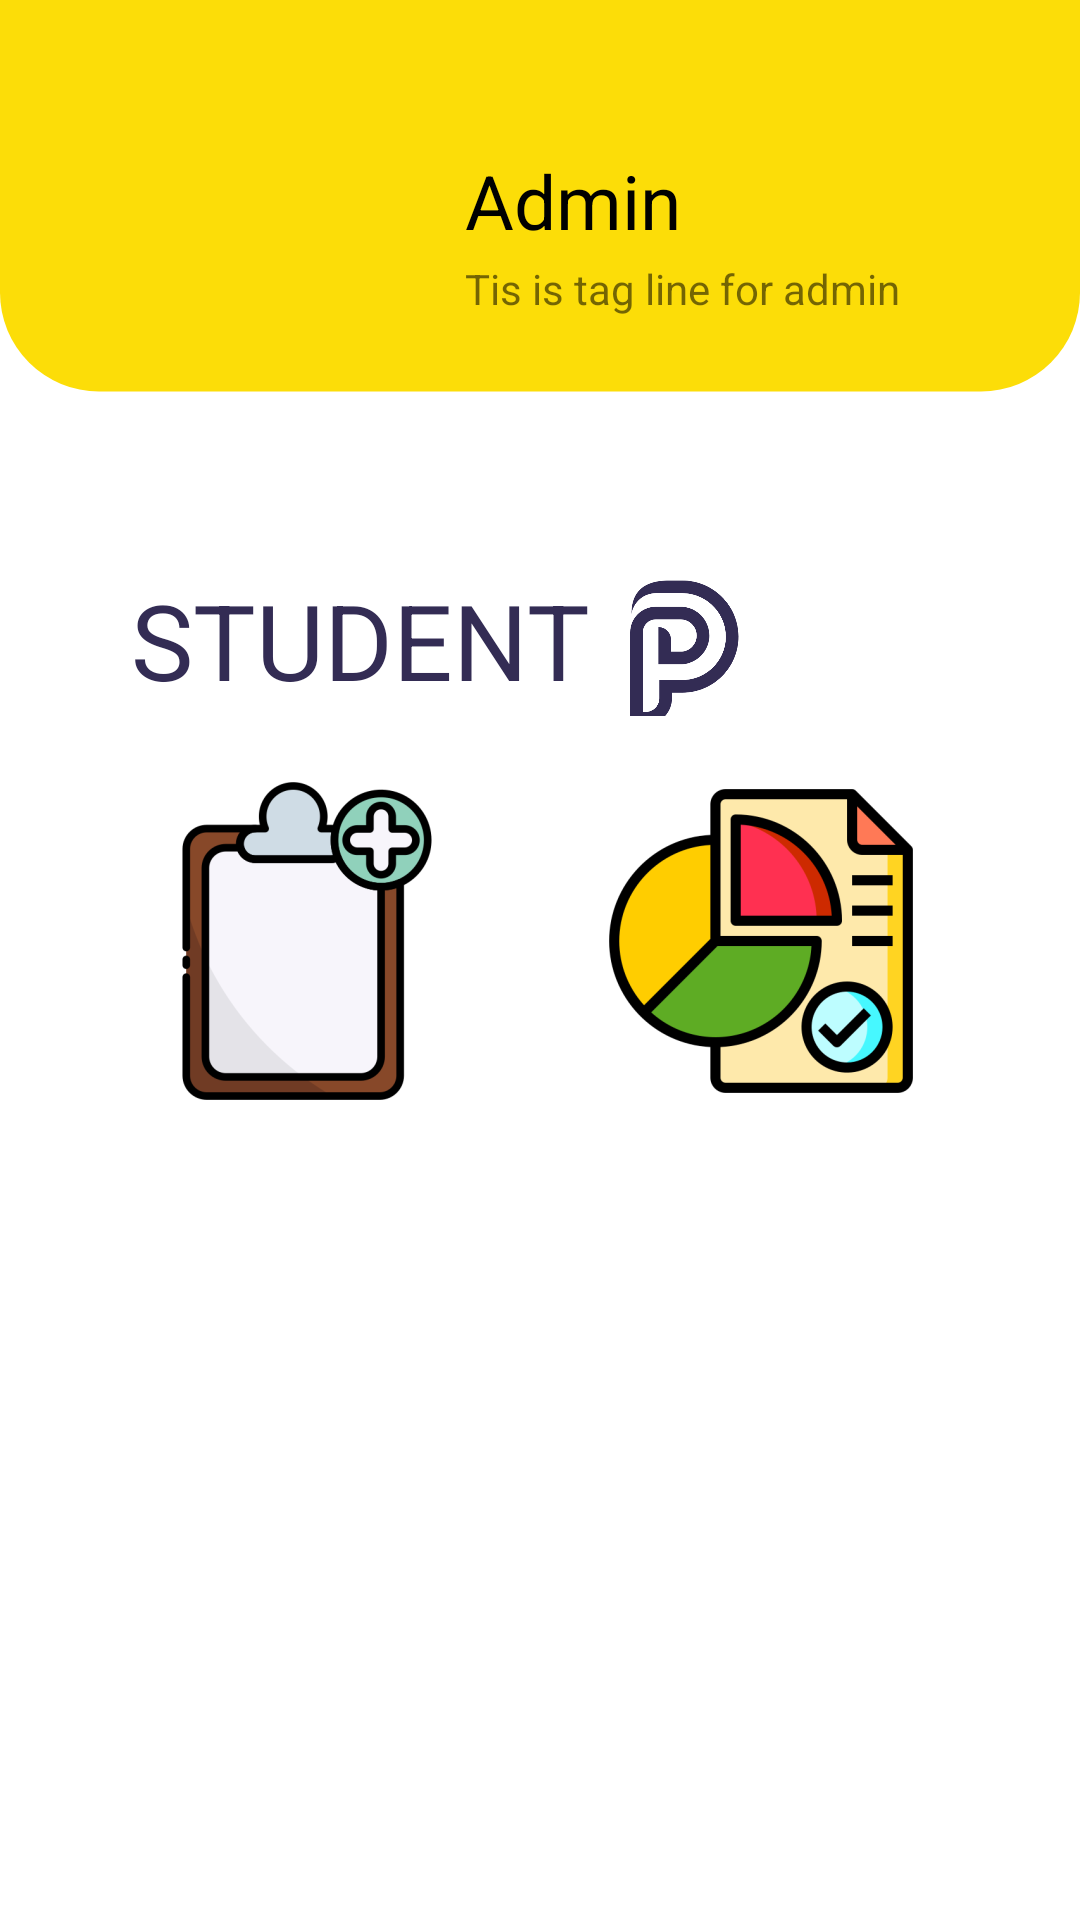

This screen was rendered from an Android layout file. Write that file and the resources it references.
<!-- AndroidManifest.xml: application theme AppTheme -->
<!-- res/layout/activity_student_pool_admin.xml -->
<?xml version="1.0" encoding="utf-8"?>
<androidx.constraintlayout.widget.ConstraintLayout xmlns:android="http://schemas.android.com/apk/res/android"
    xmlns:app="http://schemas.android.com/apk/res-auto"
    xmlns:tools="http://schemas.android.com/tools"
    android:layout_width="match_parent"
    android:layout_height="match_parent"
    tools:context=".student_pool_admin"
    android:background="@color/white"
    >

    <include

        android:id="@+id/top_yello_details"
        layout="@layout/activity_top_yellow_details_bar"

        tools:layout_editor_absoluteX="-16dp"
        tools:layout_editor_absoluteY="-16dp" />

    <TextView
        android:id="@+id/student_text"
        android:layout_width="wrap_content"
        android:layout_height="wrap_content"
        app:layout_constraintStart_toStartOf="parent"
        android:text="@string/student"
        android:textSize="35dp"
        android:textColor="@color/purple_text"
        app:layout_constraintEnd_toEndOf="parent"
       android:layout_marginTop="190dp"
        app:layout_constraintTop_toTopOf="parent"
        android:layout_marginRight="120dp"

        />

    <ImageView
        android:id="@+id/p"
        android:layout_width="55dp"
        android:layout_height="55dp"
        android:src="@drawable/p"
        app:layout_constraintStart_toEndOf="@id/student_text"
        android:layout_marginTop="190dp"
        app:layout_constraintTop_toTopOf="parent"

        />

    <TextView
        android:id="@+id/next_text"
        android:layout_width="wrap_content"
        android:layout_height="wrap_content"
        android:layout_marginTop="188dp"
        android:layout_marginRight="120dp"
        android:text="@string/pool"
        android:textColor="@color/purple_text"
        android:textSize="35dp"
        app:layout_constraintEnd_toEndOf="parent"
        app:layout_constraintHorizontal_bias="0.0"
        app:layout_constraintStart_toEndOf="@id/p"

        app:layout_constraintTop_toTopOf="parent" />

    <ImageButton
        android:id="@+id/imageButton2"
        android:layout_width="150dp"
        android:layout_height="150dp"
        android:background="@color/white"
        android:contentDescription="create_pool"
        android:src="@mipmap/create_foreground"
        app:layout_constraintBottom_toBottomOf="parent"
        app:layout_constraintEnd_toEndOf="parent"
        app:layout_constraintHorizontal_bias="0.13"
        app:layout_constraintStart_toStartOf="parent"
        app:layout_constraintTop_toTopOf="parent"
        app:layout_constraintVertical_bias="0.487" />

    <ImageButton
        android:id="@+id/imageButton6"
        android:layout_width="150dp"
        android:layout_height="150dp"
        android:background="@color/white"
        android:contentDescription="pool_result"
        android:src="@mipmap/result_foreground"
        app:layout_constraintBottom_toBottomOf="parent"
        app:layout_constraintEnd_toEndOf="parent"
        app:layout_constraintHorizontal_bias="0.85"
        app:layout_constraintStart_toStartOf="parent"
        app:layout_constraintTop_toTopOf="parent"
        app:layout_constraintVertical_bias="0.487" />


</androidx.constraintlayout.widget.ConstraintLayout>
<!-- res/layout/activity_top_yellow_details_bar.xml (included above) -->
<?xml version="1.0" encoding="utf-8"?>
<androidx.constraintlayout.widget.ConstraintLayout xmlns:android="http://schemas.android.com/apk/res/android"
    xmlns:app="http://schemas.android.com/apk/res-auto"
    xmlns:tools="http://schemas.android.com/tools"
    android:layout_width="match_parent"
    android:layout_height="match_parent"
    tools:context=".top_yellow_details_bar">

    <ImageView
        android:layout_width="wrap_content"
        android:layout_height="wrap_content"
        android:src="@drawable/dashboar_screen_yellow"
        app:layout_constraintStart_toStartOf="parent"
        app:layout_constraintEnd_toEndOf="parent"
        app:layout_constraintTop_toTopOf="parent"
        android:layout_marginTop="-190dp"
        />

    <ImageView
        android:id="@+id/avtar"
        android:layout_width="100dp"
        android:layout_height="100dp"
        android:src="@drawable/avtar"
        app:layout_constraintTop_toTopOf="parent"
        app:layout_constraintStart_toStartOf="parent"
        android:layout_marginTop="25dp"
        android:layout_marginStart="25dp"

        />

    <TextView
        android:id="@+id/textView3"
        android:layout_width="wrap_content"
        android:layout_height="wrap_content"
        android:layout_marginStart="30dp"
        android:layout_marginTop="50dp"
        android:text="Admin"
        android:textColor="@color/black"
        android:textSize="25dp"
        app:layout_constraintStart_toEndOf="@id/avtar"


        app:layout_constraintTop_toTopOf="parent" />

    <TextView
        android:id="@+id/textView"

        android:layout_width="wrap_content"
        android:layout_height="wrap_content"
        android:layout_marginStart="30dp"
        android:layout_marginLeft="36dp"
        android:text="Tis is tag line for admin"
        android:layout_marginTop="3dp"
        app:layout_constraintStart_toEndOf="@+id/avtar"
        app:layout_constraintTop_toBottomOf="@+id/textView3" />



</androidx.constraintlayout.widget.ConstraintLayout>
<!-- resources referenced by this layout -->
<resources>
  <color name="black">#000000</color>
  <color name="purple_text">#332C54</color>
  <color name="white">#ffffff</color>
  <!-- drawable dashboar_screen_yellow (drawable) -->
  <?xml version="1.0" encoding="utf-8"?>
  <shape xmlns:android="http://schemas.android.com/apk/res/android" android:shape="rectangle">
  <solid android:color="@color/yellow"/>
      <size android:height="400dp" android:width="600dp" />
      <corners android:bottomLeftRadius="55dp" android:bottomRightRadius="55dp"/>
  </shape>
  <!-- drawable p: png bitmap (drawable, 13354 bytes) -->
  <!-- mipmap create_foreground: png bitmap (mipmap-hdpi, 5705 bytes) -->
  <!-- mipmap result_foreground: png bitmap (mipmap-hdpi, 7054 bytes) -->
  <string name="pool">OOL</string>
  <string name="student">STUDENT</string>
  <style name="AppTheme" parent="Theme.AppCompat.Light.NoActionBar">
          
          <item name="colorPrimary">@color/black</item>
          <item name="colorPrimaryDark">@color/colorPrimaryDark</item>
          <item name="colorAccent">@color/colorAccent</item>
      </style>
  <color name="yellow">#fcdd08</color>
  <color name="colorPrimaryDark">#000000</color>
  <color name="colorAccent">#03DAC5</color>
</resources>
